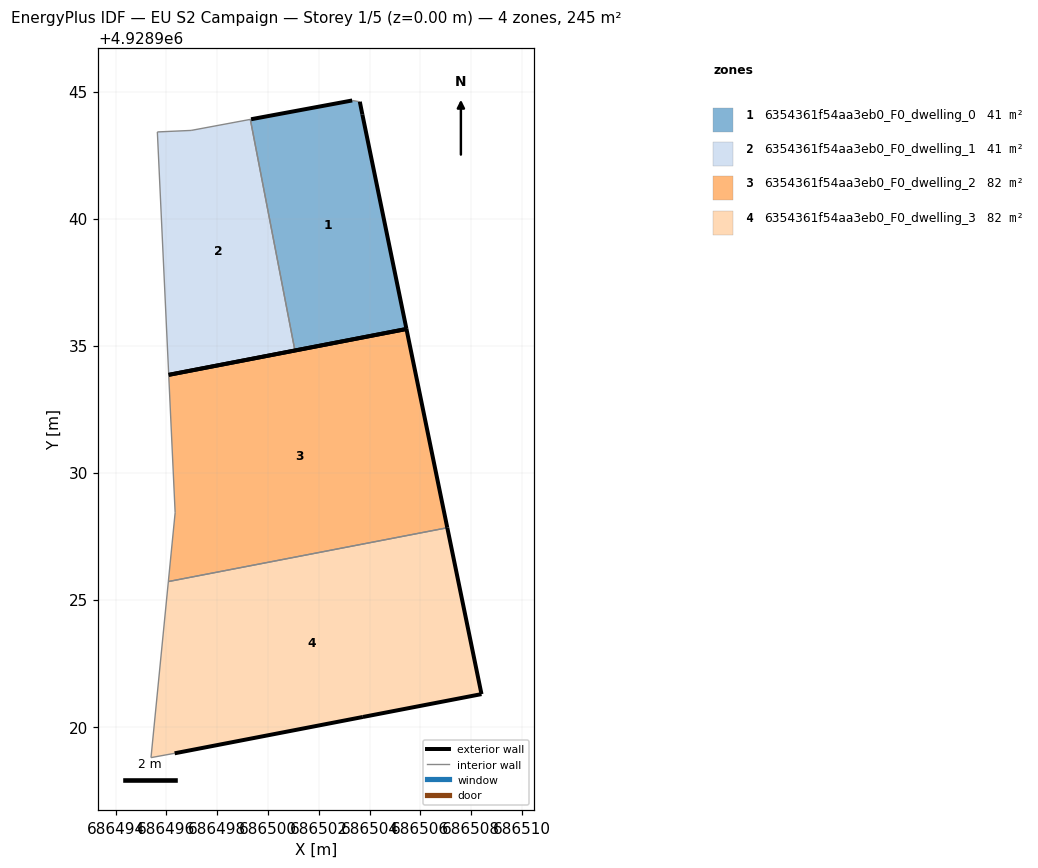
=== STOREY PLAN SPEC (per zone: floor XY polygon, exterior-wall plan segments, windows/doors) ===
zone 1: 6354361f54aa3eb0_F0_dwelling_0  (40.8 m²)
  floor: (686505.45, 4928935.65) (686503.72, 4928944.10) (686503.62, 4928944.60) (686503.32, 4928944.65) (686499.34, 4928943.91) (686499.31, 4928943.91) (686501.06, 4928934.81)
  exterior wall: (686499.34, 4928943.91) – (686503.32, 4928944.65)  [4.0 m]
  exterior wall: (686503.62, 4928944.60) – (686503.72, 4928944.10)  [0.5 m]
  exterior wall: (686503.72, 4928944.10) – (686505.45, 4928935.65)  [8.6 m]
  exterior wall: (686505.45, 4928935.65) – (686501.06, 4928934.81)  [4.5 m]
  interior walls: 3
zone 2: 6354361f54aa3eb0_F0_dwelling_1  (40.8 m²)
  floor: (686501.06, 4928934.81) (686499.31, 4928943.91) (686496.98, 4928943.47) (686495.65, 4928943.41) (686496.09, 4928933.85)
  exterior wall: (686501.06, 4928934.81) – (686496.09, 4928933.85)  [5.1 m]
  interior walls: 4
zone 3: 6354361f54aa3eb0_F0_dwelling_2  (81.7 m²)
  floor: (686507.06, 4928927.83) (686505.45, 4928935.65) (686496.09, 4928933.85) (686496.35, 4928928.42) (686496.08, 4928925.71)
  exterior wall: (686496.09, 4928933.85) – (686505.45, 4928935.65)  [9.5 m]
  exterior wall: (686505.45, 4928935.65) – (686507.06, 4928927.83)  [8.0 m]
  interior walls: 3
zone 4: 6354361f54aa3eb0_F0_dwelling_3  (81.7 m²)
  floor: (686508.41, 4928921.28) (686507.06, 4928927.83) (686496.08, 4928925.71) (686495.40, 4928918.78) (686496.33, 4928918.95) (686503.74, 4928920.38)
  exterior wall: (686507.06, 4928927.83) – (686508.41, 4928921.28)  [6.7 m]
  exterior wall: (686508.41, 4928921.28) – (686503.74, 4928920.38)  [4.8 m]
  exterior wall: (686503.74, 4928920.38) – (686496.33, 4928918.95)  [7.5 m]
  interior walls: 3

=== DERIVED (storey summary) ===
Building: EU S2 Campaign
Storey: 1 of 5  (floor level z = 0.00 m)
Storey gross floor area: 245.0 m²
Zones on this storey: 4
  - 6354361f54aa3eb0_F0_dwelling_0: floor 40.8 m²; exterior wall 17.7 m (53.0 m²); WWR 0.0%
  - 6354361f54aa3eb0_F0_dwelling_1: floor 40.8 m²; exterior wall 5.1 m (15.2 m²); WWR 0.0%
  - 6354361f54aa3eb0_F0_dwelling_2: floor 81.7 m²; exterior wall 17.5 m (52.6 m²); WWR 0.0%
  - 6354361f54aa3eb0_F0_dwelling_3: floor 81.7 m²; exterior wall 19.0 m (57.0 m²); WWR 0.0%
Zone adjacency (shared interzone walls):
  - 6354361f54aa3eb0_F0_dwelling_0 ↔ 6354361f54aa3eb0_F0_dwelling_1
  - 6354361f54aa3eb0_F0_dwelling_2 ↔ 6354361f54aa3eb0_F0_dwelling_3